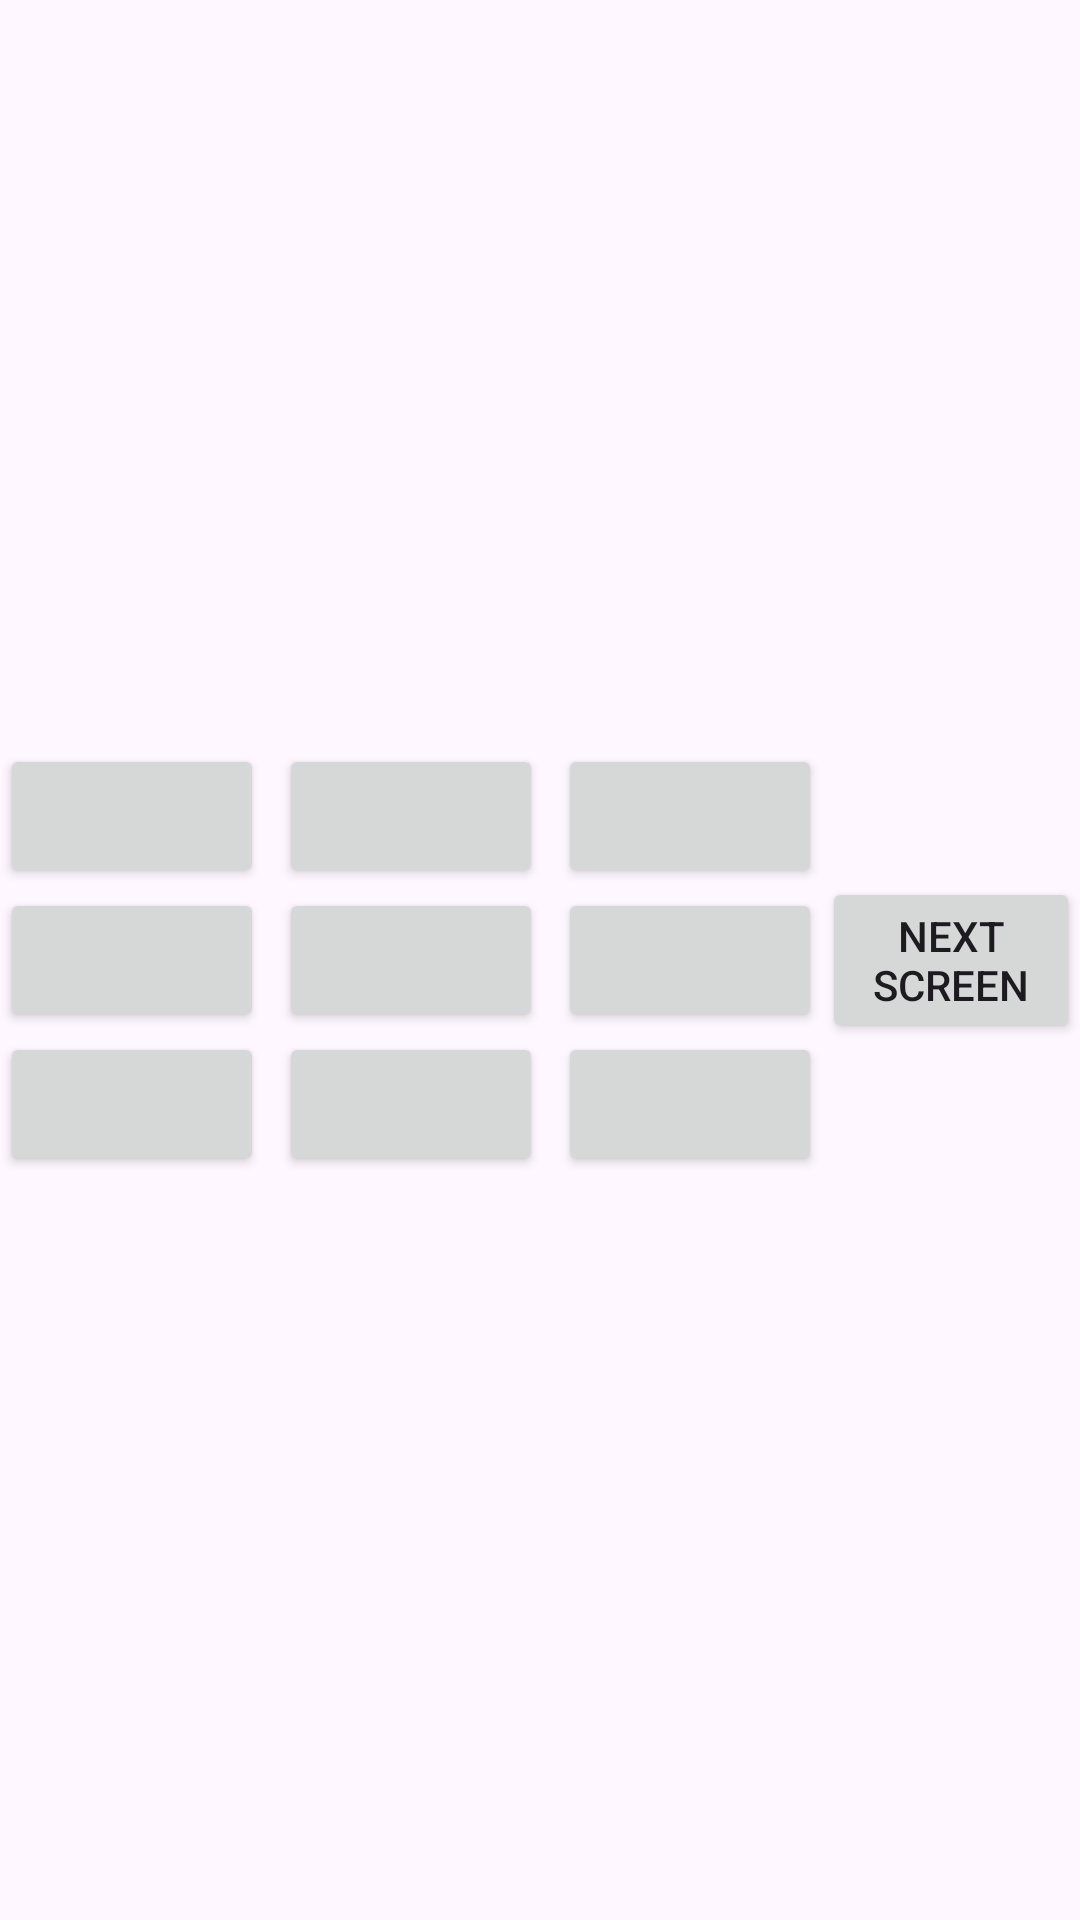

Write the Android layout XML for this screen, with the resource values it uses.
<!-- AndroidManifest.xml: application theme Theme.TickToeGame -->
<!-- res/layout/activity_main.xml -->
<?xml version="1.0" encoding="utf-8"?>
<LinearLayout xmlns:android="http://schemas.android.com/apk/res/android"
    xmlns:app="http://schemas.android.com/apk/res-auto"
    xmlns:tools="http://schemas.android.com/tools"
    android:id="@+id/main"
    android:layout_width="match_parent"
    android:layout_height="match_parent"
    android:gravity="center"
    tools:context=".MainActivity">

   <GridLayout
       android:layout_width="wrap_content"
       android:layout_height="wrap_content"
       android:columnCount="3"
       android:rowCount="3">
       <Button
           android:layout_width="wrap_content"
           android:layout_height="wrap_content"
           android:padding="5dp"
           android:onClick="Check"
           android:id="@+id/btn1"/>
       <Button
           android:layout_width="wrap_content"
           android:layout_height="wrap_content"
           android:padding="5dp"
           android:onClick="Check"
           android:layout_marginLeft="5dp"
           android:id="@+id/btn2"/>
       <Button
           android:padding="5dp"
           android:onClick="Check"
           android:layout_marginLeft="5dp"
           android:id="@+id/btn3"/>
       <Button
           android:padding="5dp"
           android:onClick="Check"
           android:id="@+id/btn4"/>
       <Button
           android:padding="5dp"
           android:onClick="Check"
           android:layout_marginLeft="5dp"
           android:id="@+id/btn5"/>
       <Button
           android:padding="5dp"
           android:onClick="Check"
           android:layout_marginLeft="5dp"
           android:id="@+id/btn6"/>
       <Button
           android:padding="5dp"
           android:onClick="Check"
           android:id="@+id/btn7"/>
       <Button
           android:padding="5dp"
           android:onClick="Check"
           android:layout_marginLeft="5dp"
           android:id="@+id/btn8"/>
       <Button
           android:padding="5dp"
           android:onClick="Check"
           android:layout_marginLeft="5dp"
           android:id="@+id/btn9"/>

   </GridLayout>
    <Button
        android:layout_width="wrap_content"
        android:layout_height="wrap_content"
        android:text="Next Screen"
        android:id="@+id/btn10"/>

</LinearLayout>
<!-- resources referenced by this layout -->
<resources>
  <style name="Theme.TickToeGame" parent="Base.Theme.TickToeGame" />
  <style name="Base.Theme.TickToeGame" parent="Theme.Material3.DayNight.NoActionBar">
          
          
      </style>
</resources>
